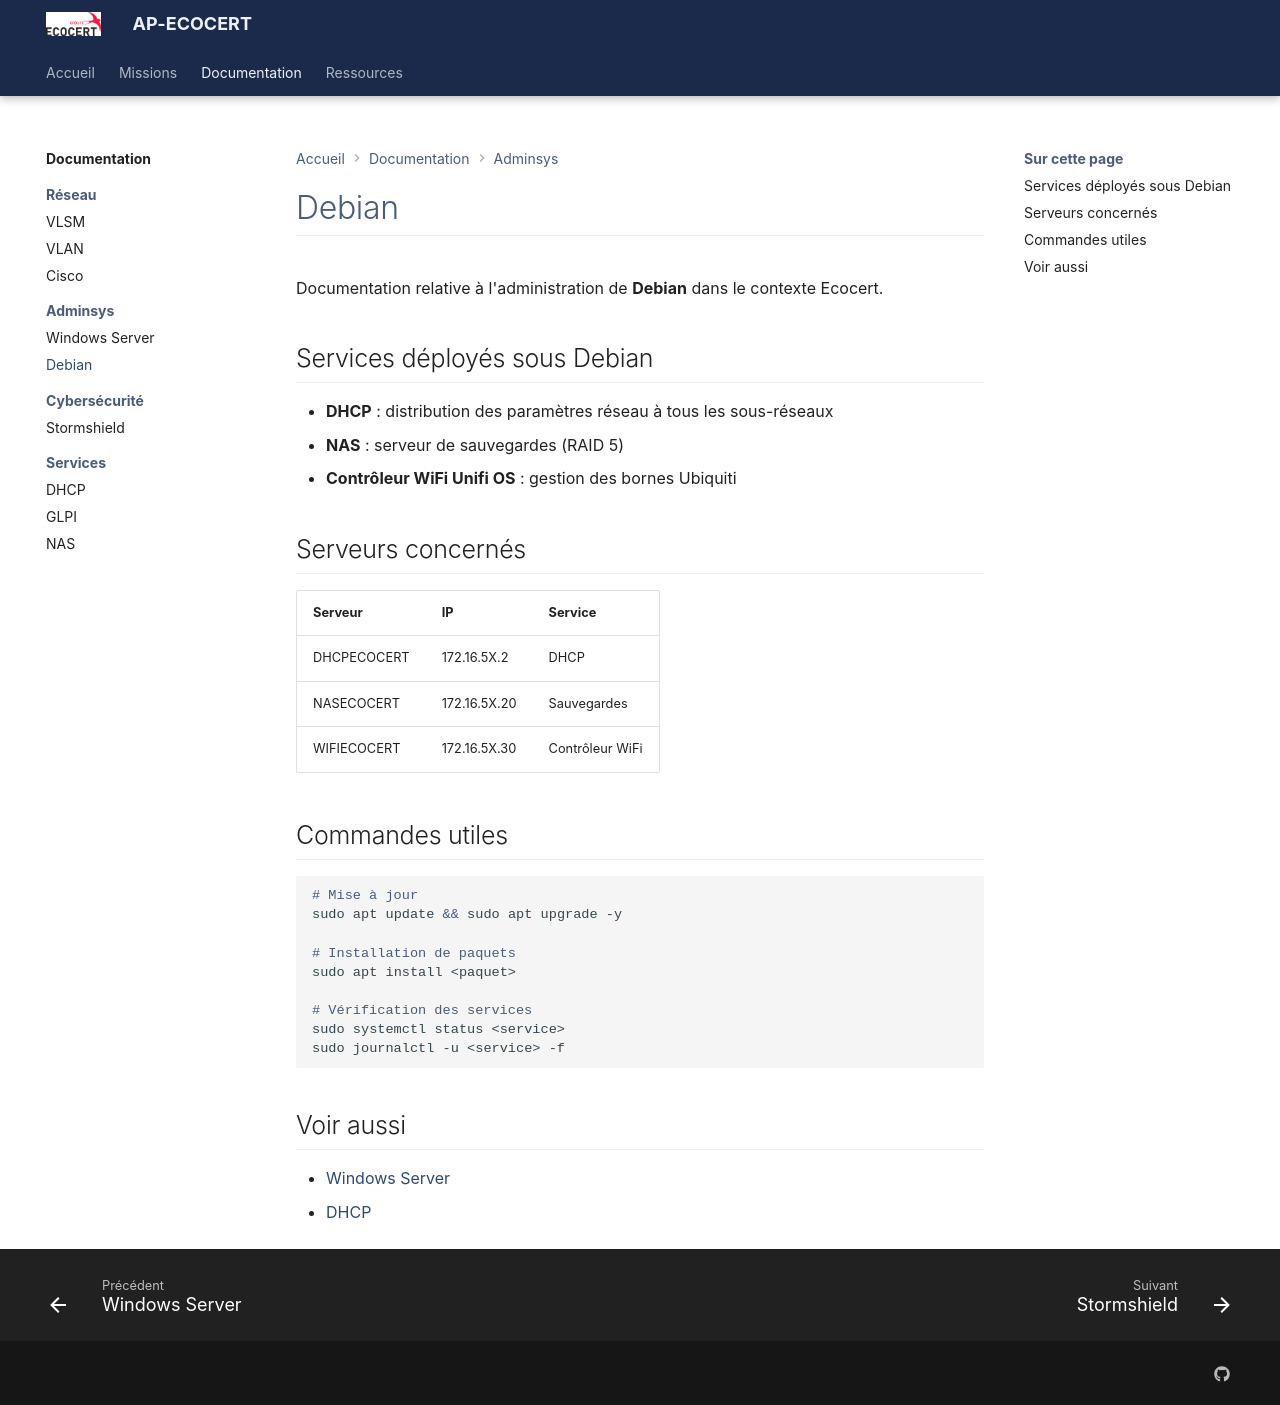

repository: Azuneer/AP-Ecocert · page: documentation/adminsys/debian/index.html · generator: mkdocs

# Debian

Documentation relative à l'administration de **Debian** dans le contexte Ecocert.

## Services déployés sous Debian

- **DHCP** : distribution des paramètres réseau à tous les sous-réseaux
- **NAS** : serveur de sauvegardes (RAID 5)
- **Contrôleur WiFi Unifi OS** : gestion des bornes Ubiquiti

## Serveurs concernés

| Serveur | IP | Service |
|---------|-----|---------|
| DHCPECOCERT | 172.16.5X.2 | DHCP |
| NASECOCERT | 172.16.5X.20 | Sauvegardes |
| WIFIECOCERT | 172.16.5X.30 | Contrôleur WiFi |

## Commandes utiles

```shell
# Mise à jour
sudo apt update && sudo apt upgrade -y

# Installation de paquets
sudo apt install <paquet>

# Vérification des services
sudo systemctl status <service>
sudo journalctl -u <service> -f
```

## Voir aussi

- [Windows Server](windows-server.md)
- [DHCP](../services/dhcp.md)
